Run: headless pygame with SDL's dummy video driver; simulated clock (each Clock.tick advances the game by its frame time, no real sleeping); random seed 0; keys injected as events and as key.get_pressed() state; mouse plan: one left click at the window centre at the start of phase 2, then a move to the lower-right quarter at the start of phase 3.
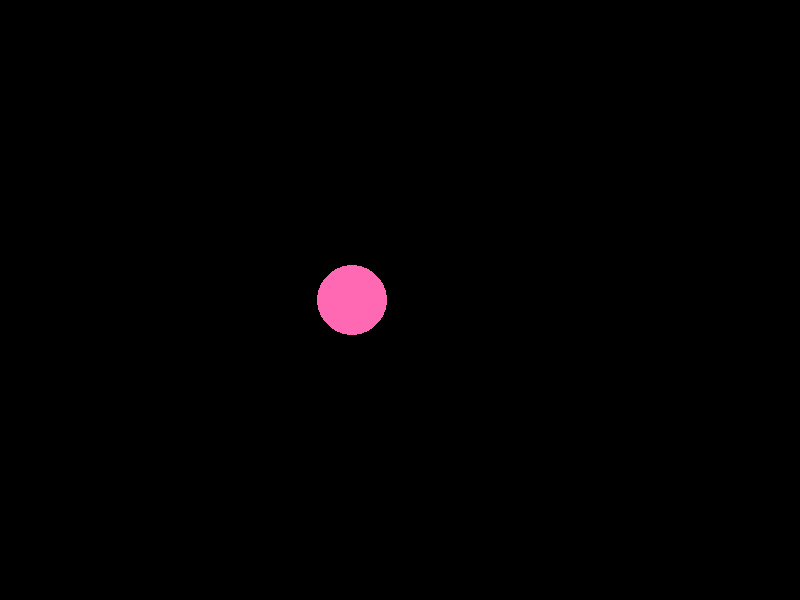
Frame 1 of 4 · flips 1–60 · no input
Frame 2 of 4 · flips 61–180 · clicked the window centre · tapped SPACE, RETURN · held RIGHT (→), D · screen unchanged from frame 1, image omitted
Frame 3 of 4 · flips 181–300 · moved the mouse to the lower-right quarter · held DOWN (↓), S · screen unchanged from frame 2, image omitted
Frame 4 of 4 · flips 301–420 · held LEFT (←), A, UP (↑), W · screen unchanged from frame 3, image omitted

The pygame program that drew these frames:

# USE LEFT CLICK TO MOVE THE CIRCLE 
# YES I WROTE THE CODE 
import pygame

pygame.init()

w_width = 800
w_height = 600
w_caption = 'MOVING CIRCLE'
FPS = 120
BG_COLOR = (0, 0, 0)

cords = [w_width // 2 - 48, w_height - 300]
circle_color = (255, 105, 180)
circle_radius = 35
mouse_pos = ()

window = pygame.display.set_mode((w_width, w_height))
pygame.display.set_caption(w_caption)


class Stax:
    def update_window(self):
        window.fill(BG_COLOR)
        pygame.draw.circle(window, circle_color, cords, circle_radius)
        pygame.display.update()

    def move_circle(self, cords, mouse_pos):
        moving_speed = 0.5
        if cords[0] > mouse_pos[0]:
            cords[0] -= moving_speed
        elif cords[0] < mouse_pos[0]:
            cords[0] += moving_speed
        if cords[1] > mouse_pos[1]:
            cords[1] -= moving_speed
        elif cords[1] < mouse_pos[1]:
            cords[1] += moving_speed


def main():
    global cords
    global mouse_pos
    obj = Stax()
    is_circle_moving = False

    clock = pygame.time.Clock()
    clock.tick(FPS)

    run = True
    while run:
        for event in pygame.event.get():
            if event.type == pygame.QUIT:
                run = False

            if event.type == pygame.MOUSEBUTTONDOWN and event.button == 1:
                mouse_pos = pygame.mouse.get_pos()
                is_circle_moving = True
            else:
                is_circle_moving = False

        if is_circle_moving:
            obj.move_circle(cords, mouse_pos)

        obj.update_window()


main()
